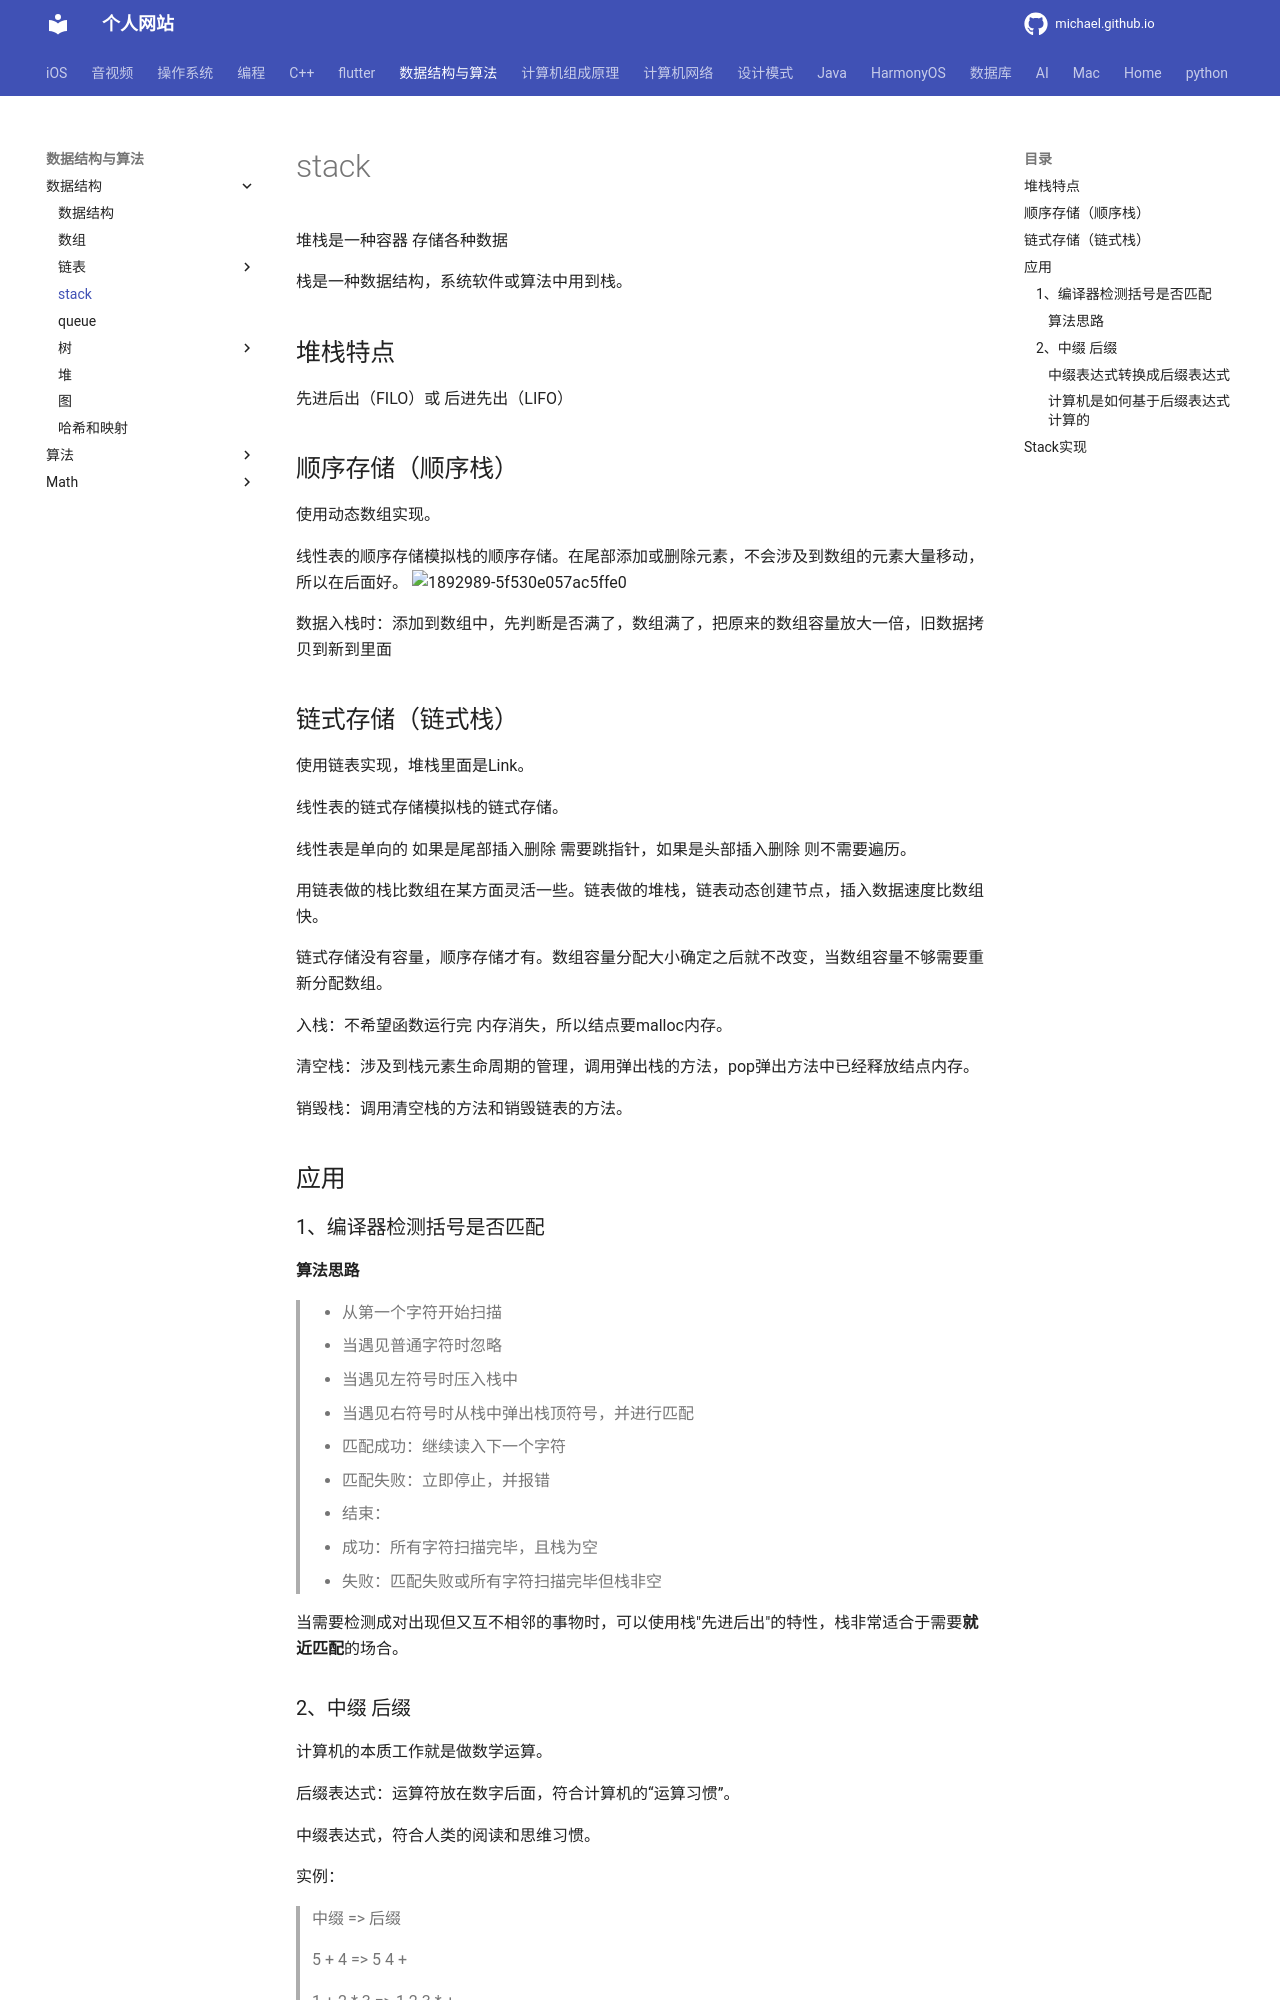

repository: michaelssman/michaelssman.github.io · page: 数据结构与算法/数据结构/Stack/index.html · generator: mkdocs

# stack

堆栈是一种容器  存储各种数据 

栈是一种数据结构，系统软件或算法中用到栈。

## 堆栈特点

先进后出（FILO）或 后进先出（LIFO）

## 顺序存储（顺序栈）
使用动态数组实现。

线性表的顺序存储模拟栈的顺序存储。在尾部添加或删除元素，不会涉及到数组的元素大量移动，所以在后面好。
![1892989-5f530e057ac5ffe0](assets/1892989-5f530e057ac5ffe0.png)

数据入栈时：添加到数组中，先判断是否满了，数组满了，把原来的数组容量放大一倍，旧数据拷贝到新到里面

## 链式存储（链式栈）

使用链表实现，堆栈里面是Link。

线性表的链式存储模拟栈的链式存储。

线性表是单向的 如果是尾部插入删除 需要跳指针，如果是头部插入删除 则不需要遍历。

用链表做的栈比数组在某方面灵活一些。链表做的堆栈，链表动态创建节点，插入数据速度比数组快。

链式存储没有容量，顺序存储才有。数组容量分配大小确定之后就不改变，当数组容量不够需要重新分配数组。

入栈：不希望函数运行完 内存消失，所以结点要malloc内存。

清空栈：涉及到栈元素生命周期的管理，调用弹出栈的方法，pop弹出方法中已经释放结点内存。

销毁栈：调用清空栈的方法和销毁链表的方法。

## 应用

### 1、编译器检测括号是否匹配 

#### 算法思路

>- 从第一个字符开始扫描
>- 当遇见普通字符时忽略
>- 当遇见左符号时压入栈中
>- 当遇见右符号时从栈中弹出栈顶符号，并进行匹配
>  - 匹配成功：继续读入下一个字符
>  - 匹配失败：立即停止，并报错
>- 结束：
>  - 成功：所有字符扫描完毕，且栈为空
>  - 失败：匹配失败或所有字符扫描完毕但栈非空

当需要检测成对出现但又互不相邻的事物时，可以使用栈"先进后出"的特性，栈非常适合于需要**就近匹配**的场合。

### 2、中缀 后缀

计算机的本质工作就是做数学运算。

后缀表达式：运算符放在数字后面，符合计算机的“运算习惯”。

中缀表达式，符合人类的阅读和思维习惯。

实例：

>中缀 => 后缀
>
>5 + 4 => 5 4 +	
>
>1 + 2 * 3 => 1 2 3 * +
>
>8 + (3 - 1) * 5 => 8 3 1 - 5 * +

#### 中缀表达式转换成后缀表达式

算法：

- 遍历中缀表达式中的数字和符号
- 对于数字：直接输出
- 对于符号：
  - 左括号：进栈
  - 运算符号：与栈顶符号进行优先级比较（左括号优先级最低）
    - 若栈顶符号优先级低：此符合进栈
    - 若栈顶符号优先级不低：将栈顶符号弹出并输出，之后进栈
  - 右括号：将栈顶符号弹出并输出，直到匹配左括号
- 遍历结束：将栈中的所有符号弹出并输出

把中缀表达式转换成后缀表达式是编译器做的。
